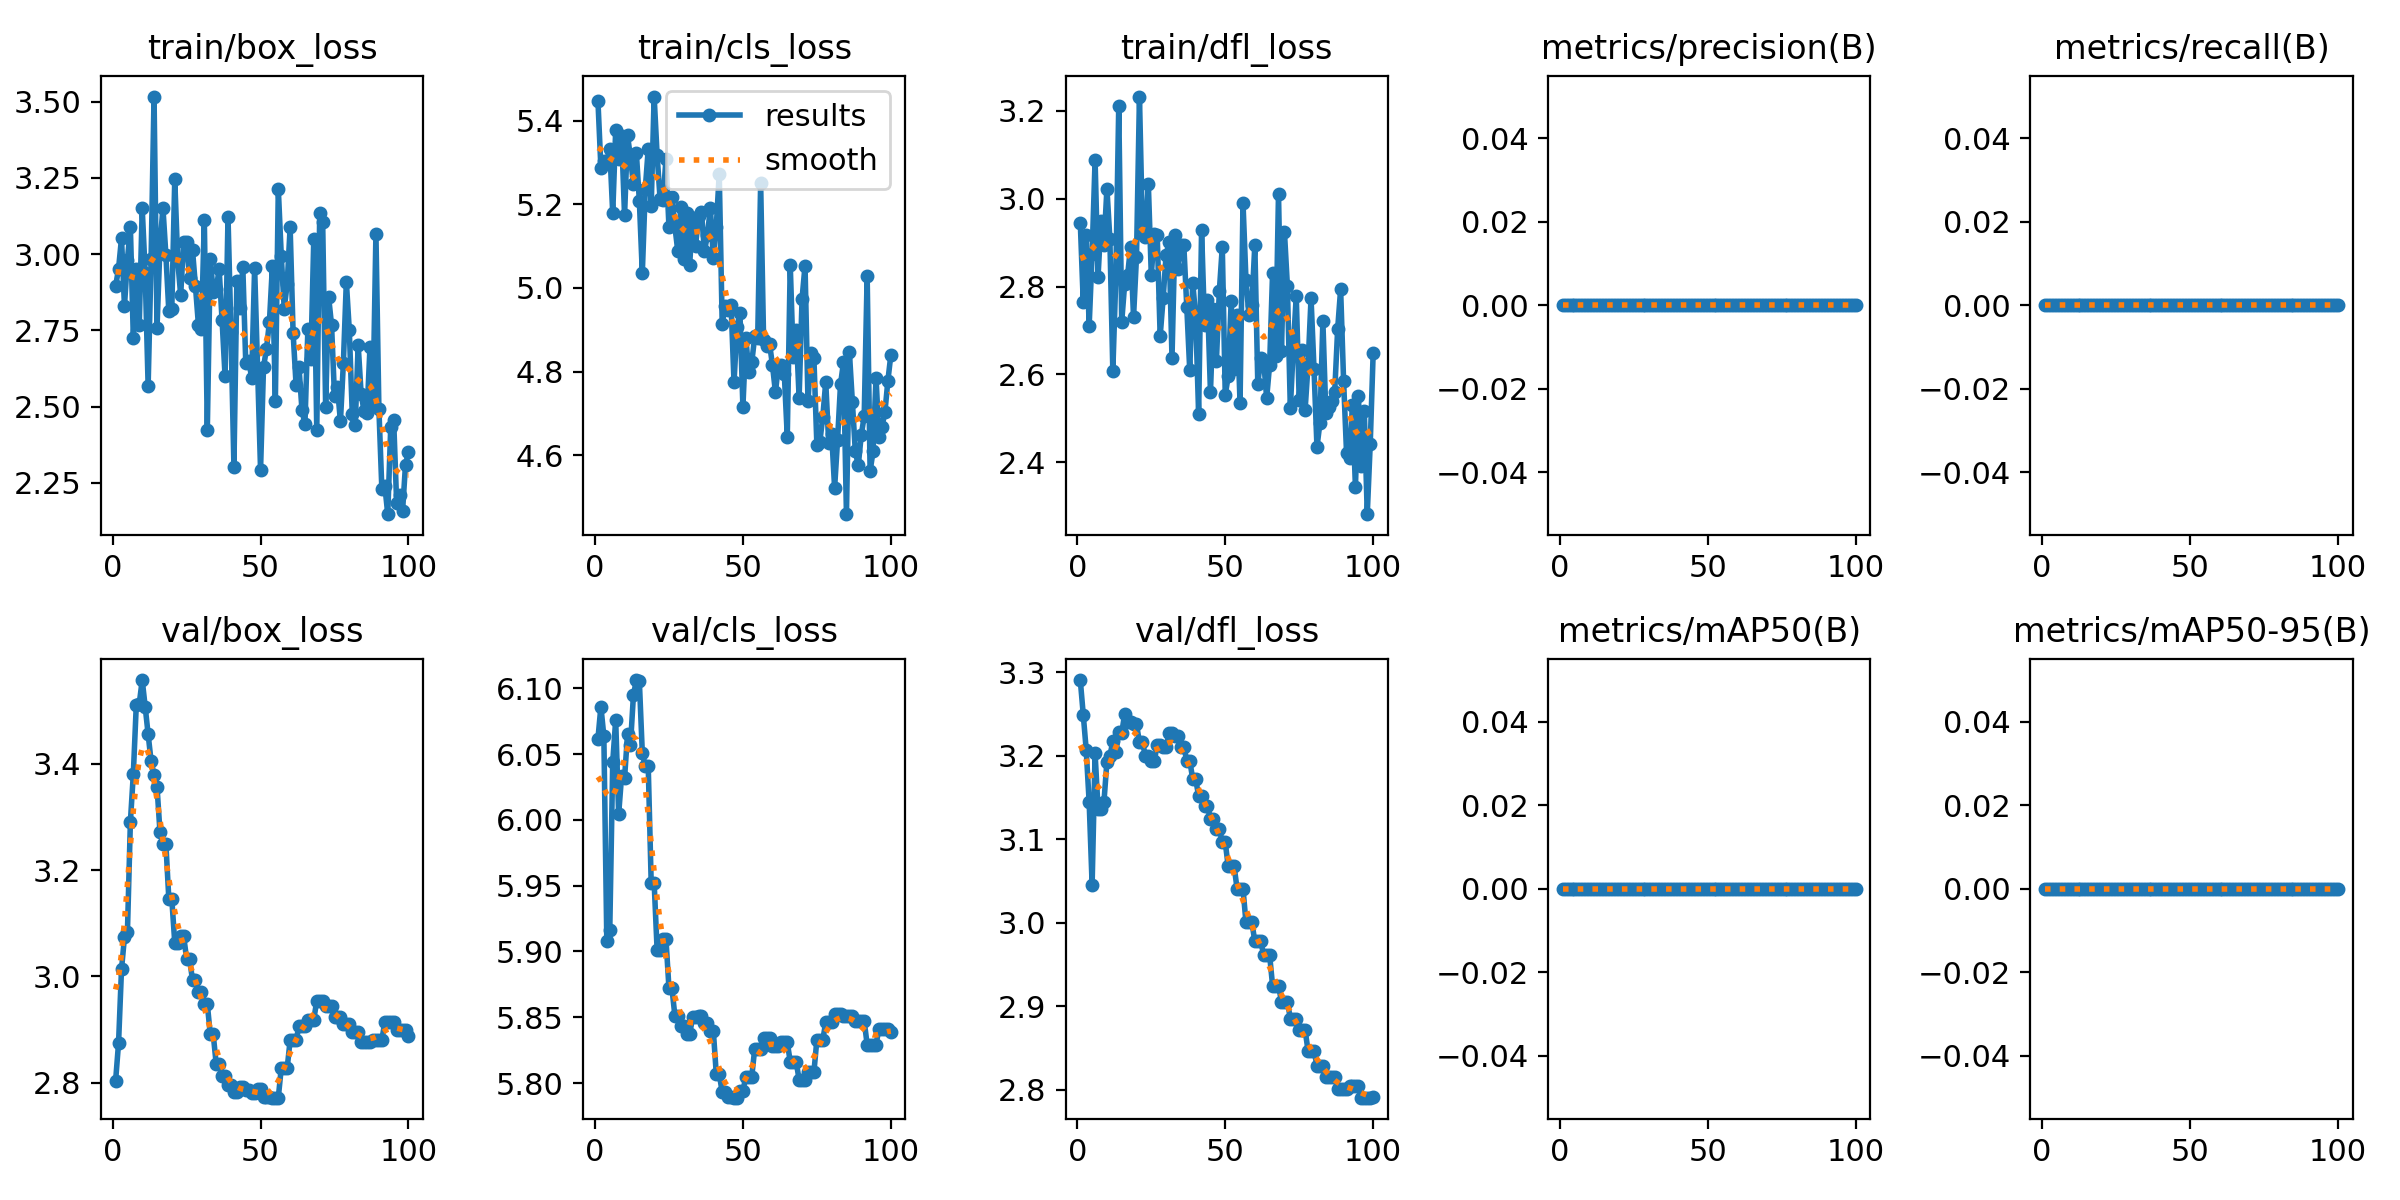

The table this chart was drawn from, first rows:
epoch, train/box_loss, train/cls_loss, train/dfl_loss, metrics/precision(B), metrics/recall(B), metrics/mAP50(B), metrics/mAP50-95(B), val/box_loss, val/cls_loss, val/dfl_loss, lr/pg0, lr/pg1, lr/pg2
1, 2.894, 5.448, 2.945, 0, 0, 0, 0, 2.803, 6.062, 3.291, 0, 0, 0
2, 2.952, 5.288, 2.764, 0, 0, 0, 0, 2.874, 6.086, 3.249, 1.1782e-06, 1.1782e-06, 1.1782e-06
3, 3.052, 5.303, 2.917, 0, 0, 0, 0, 3.013, 6.064, 3.207, 2.3329e-06, 2.3329e-06, 2.3329e-06
4, 2.83, 5.303, 2.711, 0, 0, 0, 0, 3.074, 5.908, 3.144, 3.464e-06, 3.464e-06, 3.464e-06
5, 2.981, 5.332, 2.875, 0, 0, 0, 0, 3.083, 5.916, 3.046, 4.5715e-06, 4.5715e-06, 4.5715e-06
6, 3.088, 5.178, 3.088, 0, 0, 0, 0, 3.29, 6.044, 3.203, 5.6555e-06, 5.6555e-06, 5.6555e-06
7, 2.724, 5.377, 2.822, 0, 0, 0, 0, 3.381, 6.076, 3.137, 6.7159e-06, 6.7159e-06, 6.7159e-06
8, 2.95, 5.309, 2.949, 0, 0, 0, 0, 3.511, 6.004, 3.136, 7.7527e-06, 7.7527e-06, 7.7527e-06
9, 2.768, 5.364, 2.894, 0, 0, 0, 0, 3.513, 6.034, 3.145, 8.766e-06, 8.766e-06, 8.766e-06
10, 3.15, 5.174, 3.023, 0, 0, 0, 0, 3.557, 6.032, 3.193, 9.7557e-06, 9.7557e-06, 9.7557e-06
11, 2.939, 5.366, 2.908, 0, 0, 0, 0, 3.507, 6.065, 3.2, 1.0722e-05, 1.0722e-05, 1.0722e-05
12, 2.568, 5.311, 2.608, 0, 0, 0, 0, 3.455, 6.057, 3.217, 1.1664e-05, 1.1664e-05, 1.1664e-05
13, 2.983, 5.248, 2.818, 0, 0, 0, 0, 3.405, 6.095, 3.204, 1.2584e-05, 1.2584e-05, 1.2584e-05
14, 3.516, 5.322, 3.211, 0, 0, 0, 0, 3.378, 6.106, 3.229, 1.3479e-05, 1.3479e-05, 1.3479e-05
15, 2.758, 5.208, 2.719, 0, 0, 0, 0, 3.357, 6.105, 3.227, 1.4351e-05, 1.4351e-05, 1.4351e-05
16, 3.027, 5.035, 2.806, 0, 0, 0, 0, 3.272, 6.051, 3.25, 1.5199e-05, 1.5199e-05, 1.5199e-05
17, 3.152, 5.236, 2.826, 0, 0, 0, 0, 3.249, 6.041, 3.241, 1.6024e-05, 1.6024e-05, 1.6024e-05
18, 2.998, 5.332, 2.891, 0, 0, 0, 0, 3.249, 6.041, 3.241, 1.6825e-05, 1.6825e-05, 1.6825e-05
19, 2.812, 5.196, 2.731, 0, 0, 0, 0, 3.146, 5.952, 3.238, 1.7603e-05, 1.7603e-05, 1.7603e-05
20, 2.821, 5.458, 2.868, 0, 0, 0, 0, 3.146, 5.952, 3.238, 1.8357e-05, 1.8357e-05, 1.8357e-05
21, 3.245, 5.318, 3.232, 0, 0, 0, 0, 3.064, 5.901, 3.216, 1.9088e-05, 1.9088e-05, 1.9088e-05
22, 2.979, 5.214, 2.933, 0, 0, 0, 0, 3.064, 5.901, 3.216, 1.9795e-05, 1.9795e-05, 1.9795e-05
23, 2.866, 5.21, 2.913, 0, 0, 0, 0, 3.076, 5.909, 3.2, 2.0478e-05, 2.0478e-05, 2.0478e-05
24, 3.04, 5.308, 3.033, 0, 0, 0, 0, 3.076, 5.909, 3.2, 2.1138e-05, 2.1138e-05, 2.1138e-05
25, 3.04, 5.146, 2.826, 0, 0, 0, 0, 3.033, 5.872, 3.194, 2.1774e-05, 2.1774e-05, 2.1774e-05
26, 2.921, 5.218, 2.919, 0, 0, 0, 0, 3.033, 5.872, 3.194, 2.2387e-05, 2.2387e-05, 2.2387e-05
27, 3.013, 5.148, 2.917, 0, 0, 0, 0, 2.993, 5.851, 3.213, 2.2976e-05, 2.2976e-05, 2.2976e-05
28, 2.894, 5.088, 2.687, 0, 0, 0, 0, 2.993, 5.851, 3.213, 2.3542e-05, 2.3542e-05, 2.3542e-05
29, 2.768, 5.193, 2.773, 0, 0, 0, 0, 2.97, 5.843, 3.21, 2.4084e-05, 2.4084e-05, 2.4084e-05
30, 2.753, 5.069, 2.871, 0, 0, 0, 0, 2.97, 5.843, 3.21, 2.4602e-05, 2.4602e-05, 2.4602e-05
31, 3.111, 5.18, 2.901, 0, 0, 0, 0, 2.948, 5.837, 3.228, 2.5097e-05, 2.5097e-05, 2.5097e-05
32, 2.423, 5.055, 2.638, 0, 0, 0, 0, 2.948, 5.837, 3.228, 2.5568e-05, 2.5568e-05, 2.5568e-05
33, 2.985, 5.168, 2.918, 0, 0, 0, 0, 2.891, 5.85, 3.223, 2.6016e-05, 2.6016e-05, 2.6016e-05
34, 2.875, 5.101, 2.839, 0, 0, 0, 0, 2.891, 5.85, 3.223, 2.644e-05, 2.644e-05, 2.644e-05
35, 2.885, 5.172, 2.895, 0, 0, 0, 0, 2.836, 5.851, 3.211, 2.6841e-05, 2.6841e-05, 2.6841e-05
36, 2.951, 5.181, 2.893, 0, 0, 0, 0, 2.836, 5.851, 3.211, 2.7218e-05, 2.7218e-05, 2.7218e-05
37, 2.783, 5.088, 2.753, 0, 0, 0, 0, 2.813, 5.846, 3.194, 2.7572e-05, 2.7572e-05, 2.7572e-05
38, 2.6, 5.126, 2.609, 0, 0, 0, 0, 2.813, 5.846, 3.194, 2.7902e-05, 2.7902e-05, 2.7902e-05
39, 3.122, 5.191, 2.809, 0, 0, 0, 0, 2.795, 5.84, 3.172, 2.8208e-05, 2.8208e-05, 2.8208e-05
40, 2.744, 5.072, 2.733, 0, 0, 0, 0, 2.795, 5.84, 3.172, 2.8491e-05, 2.8491e-05, 2.8491e-05
41, 2.304, 5.147, 2.51, 0, 0, 0, 0, 2.783, 5.807, 3.152, 2.875e-05, 2.875e-05, 2.875e-05
42, 2.913, 5.273, 2.929, 0, 0, 0, 0, 2.783, 5.807, 3.152, 2.8986e-05, 2.8986e-05, 2.8986e-05
43, 2.825, 4.915, 2.713, 0, 0, 0, 0, 2.792, 5.793, 3.14, 2.9198e-05, 2.9198e-05, 2.9198e-05
44, 2.958, 4.956, 2.77, 0, 0, 0, 0, 2.792, 5.793, 3.14, 2.9387e-05, 2.9387e-05, 2.9387e-05
45, 2.644, 4.947, 2.56, 0, 0, 0, 0, 2.786, 5.789, 3.124, 2.9552e-05, 2.9552e-05, 2.9552e-05
46, 2.651, 4.959, 2.749, 0, 0, 0, 0, 2.786, 5.789, 3.124, 2.9693e-05, 2.9693e-05, 2.9693e-05
47, 2.594, 4.774, 2.63, 0, 0, 0, 0, 2.78, 5.789, 3.112, 2.9811e-05, 2.9811e-05, 2.9811e-05
48, 2.955, 4.908, 2.789, 0, 0, 0, 0, 2.78, 5.789, 3.112, 2.9906e-05, 2.9906e-05, 2.9906e-05
49, 2.625, 4.94, 2.89, 0, 0, 0, 0, 2.788, 5.794, 3.096, 2.9977e-05, 2.9977e-05, 2.9977e-05
50, 2.293, 4.716, 2.554, 0, 0, 0, 0, 2.788, 5.794, 3.096, 3.0024e-05, 3.0024e-05, 3.0024e-05
51, 2.63, 4.879, 2.595, 0, 0, 0, 0, 2.773, 5.805, 3.067, 3.0048e-05, 3.0048e-05, 3.0048e-05
52, 2.689, 4.8, 2.767, 0, 0, 0, 0, 2.773, 5.805, 3.067, 3.0048e-05, 3.0048e-05, 3.0048e-05
53, 2.778, 4.822, 2.612, 0, 0, 0, 0, 2.773, 5.805, 3.067, 3.0024e-05, 3.0024e-05, 3.0024e-05
54, 2.96, 4.884, 2.735, 0, 0, 0, 0, 2.772, 5.826, 3.041, 2.9977e-05, 2.9977e-05, 2.9977e-05
55, 2.517, 4.88, 2.535, 0, 0, 0, 0, 2.772, 5.826, 3.041, 2.9907e-05, 2.9907e-05, 2.9907e-05
56, 3.214, 5.25, 2.991, 0, 0, 0, 0, 2.772, 5.826, 3.041, 2.9812e-05, 2.9812e-05, 2.9812e-05
57, 2.995, 4.875, 2.815, 0, 0, 0, 0, 2.828, 5.834, 3.001, 2.9695e-05, 2.9695e-05, 2.9695e-05
58, 2.822, 4.861, 2.735, 0, 0, 0, 0, 2.828, 5.834, 3.001, 2.9554e-05, 2.9554e-05, 2.9554e-05
59, 2.902, 4.867, 2.759, 0, 0, 0, 0, 2.828, 5.834, 3.001, 2.9389e-05, 2.9389e-05, 2.9389e-05
60, 3.088, 4.815, 2.895, 0, 0, 0, 0, 2.88, 5.828, 2.978, 2.92e-05, 2.92e-05, 2.92e-05
... 40 more rows
